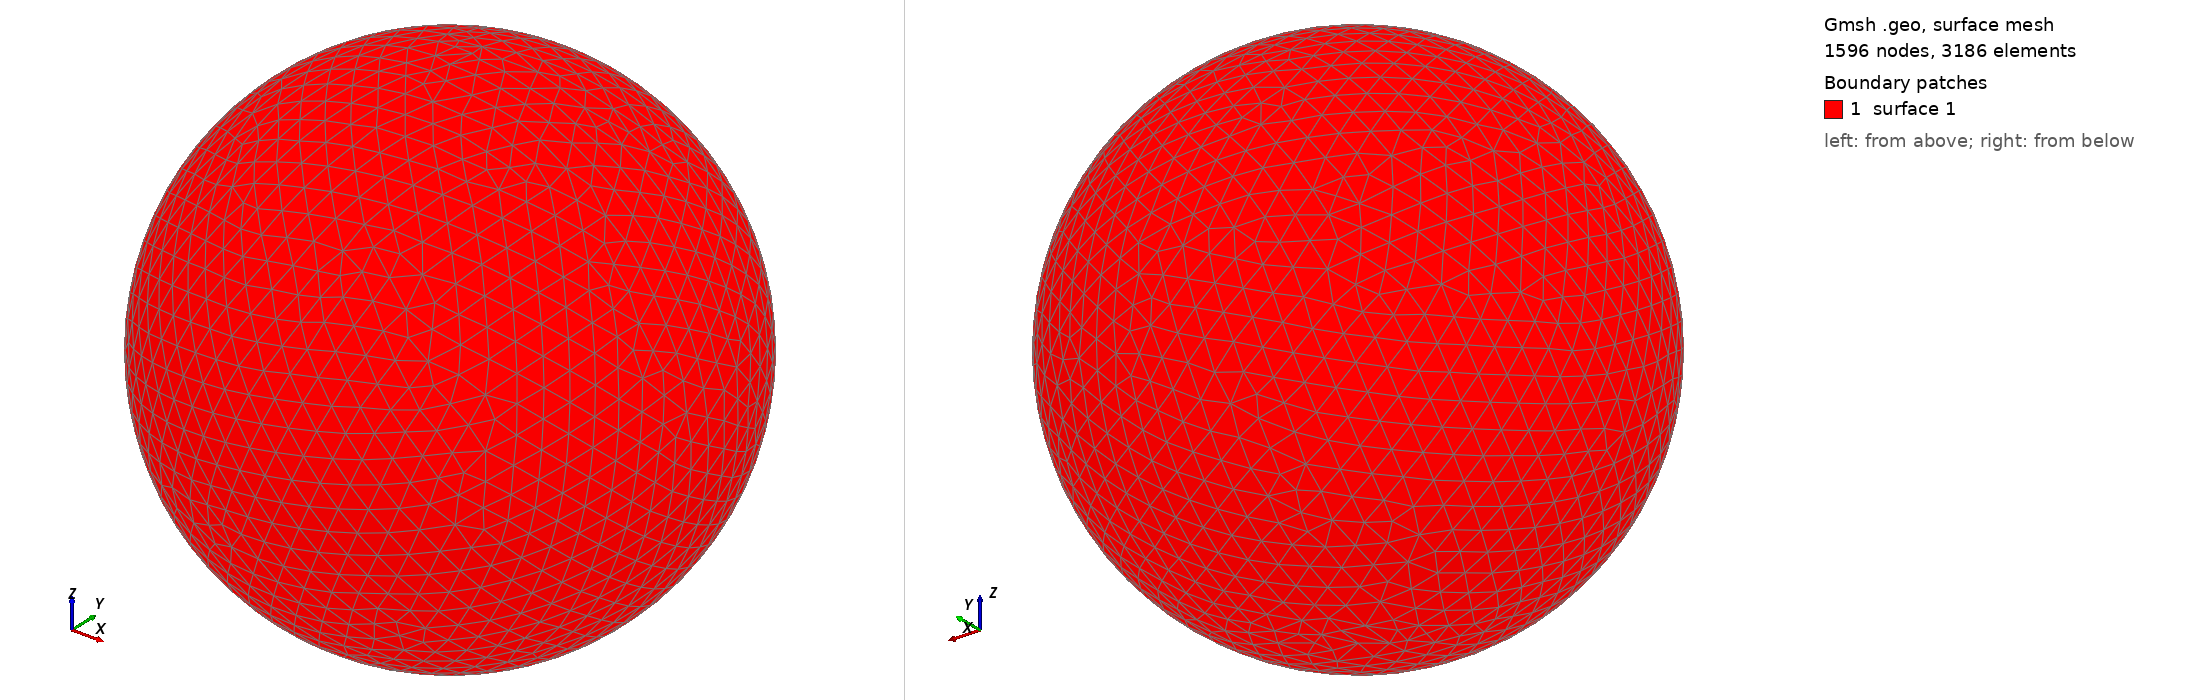

Gmsh geometry script, surface-meshed: 1596 nodes, 3186 surface elements. Boundary patches (legend numbers): 1 surface 1. Left view from above one corner, right view from below the opposite corner. The script declares no physical surfaces, so the legend lists its geometric surfaces. The drawing asked Gmsh for element sizes between 1% and 20% of the model's largest extent; the script's own settings can give other sizes.

=== shot1096.geo (drawn) ===
SetFactory("OpenCASCADE");
Point(1) = {0,0,0,0};
Sphere(1) = {0,0,0,0.01855000};
MeshSize{ PointsOf{ Surface{:}; } } = 0.001855000;
Mesh.ElementOrder=1;
Mesh.Format=39;
